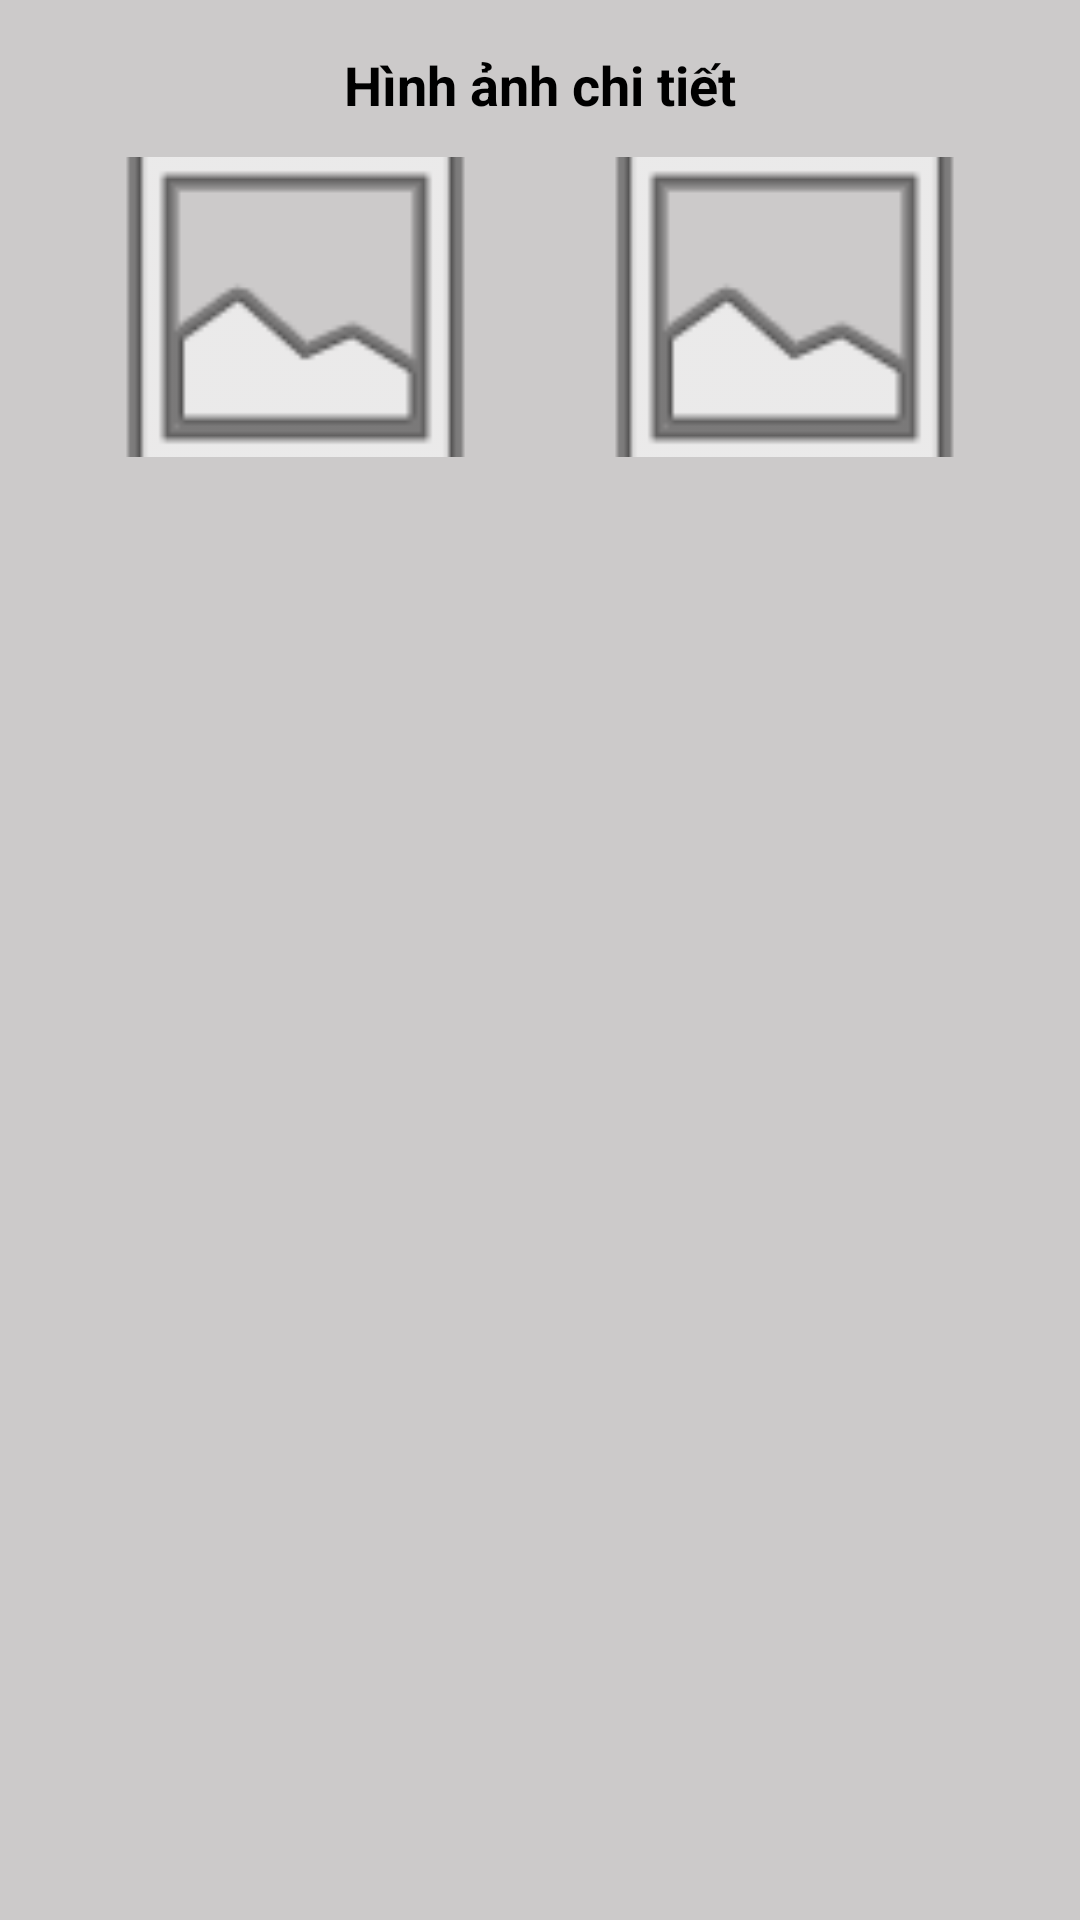

Android layout source for this screen:
<!-- AndroidManifest.xml: application theme Theme.LoginCustomer -->
<!-- res/layout/qlthutien_layout_bottomsheet.xml -->
<?xml version="1.0" encoding="utf-8"?>
<LinearLayout xmlns:android="http://schemas.android.com/apk/res/android"
    android:orientation="vertical"
    android:padding="16dp"
    android:background="#CCCACA"
    android:layout_width="match_parent"
    android:layout_height="wrap_content">

    <TextView
        android:text="Hình ảnh chi tiết"
        android:textSize="18sp"
        android:textStyle="bold"
        android:gravity="center"
        android:layout_width="match_parent"
        android:layout_height="wrap_content"
        android:paddingBottom="12dp" />

        <LinearLayout
            android:layout_width="match_parent"
            android:layout_height="wrap_content"
            android:paddingLeft="8dp"
            android:paddingRight="8dp"
            android:weightSum="2"
            android:orientation="horizontal">

        <ImageView
            android:id="@+id/imganhCu"
            android:layout_width="0dp"
            android:layout_weight="1"
            android:layout_height="100dp"
            android:src="@android:drawable/ic_menu_gallery"
            android:scaleType="centerCrop"
            android:layout_marginBottom="8dp" />

            <Space
                android:layout_width="14dp"
                android:layout_height="match_parent"/>
        <ImageView
            android:id="@+id/imganhMoi"
            android:layout_width="0dp"
            android:layout_weight="1"
            android:layout_height="100dp"
            android:src="@android:drawable/ic_menu_gallery"
            android:scaleType="centerCrop"
            android:layout_marginBottom="8dp" />

        </LinearLayout>
</LinearLayout>
<!-- resources referenced by this layout -->
<resources>
  <style name="Theme.LoginCustomer" parent="Base.Theme.LoginCustomer" />
  <style name="Base.Theme.LoginCustomer" parent="Theme.Material3.DayNight.NoActionBar">
          
          
          <item name="android:textViewStyle">@style/MyTextViewStyle</item>
  
      </style>
  <style name="MyTextViewStyle">
          <item name="android:textColor">#000000</item> 
      </style>
</resources>
